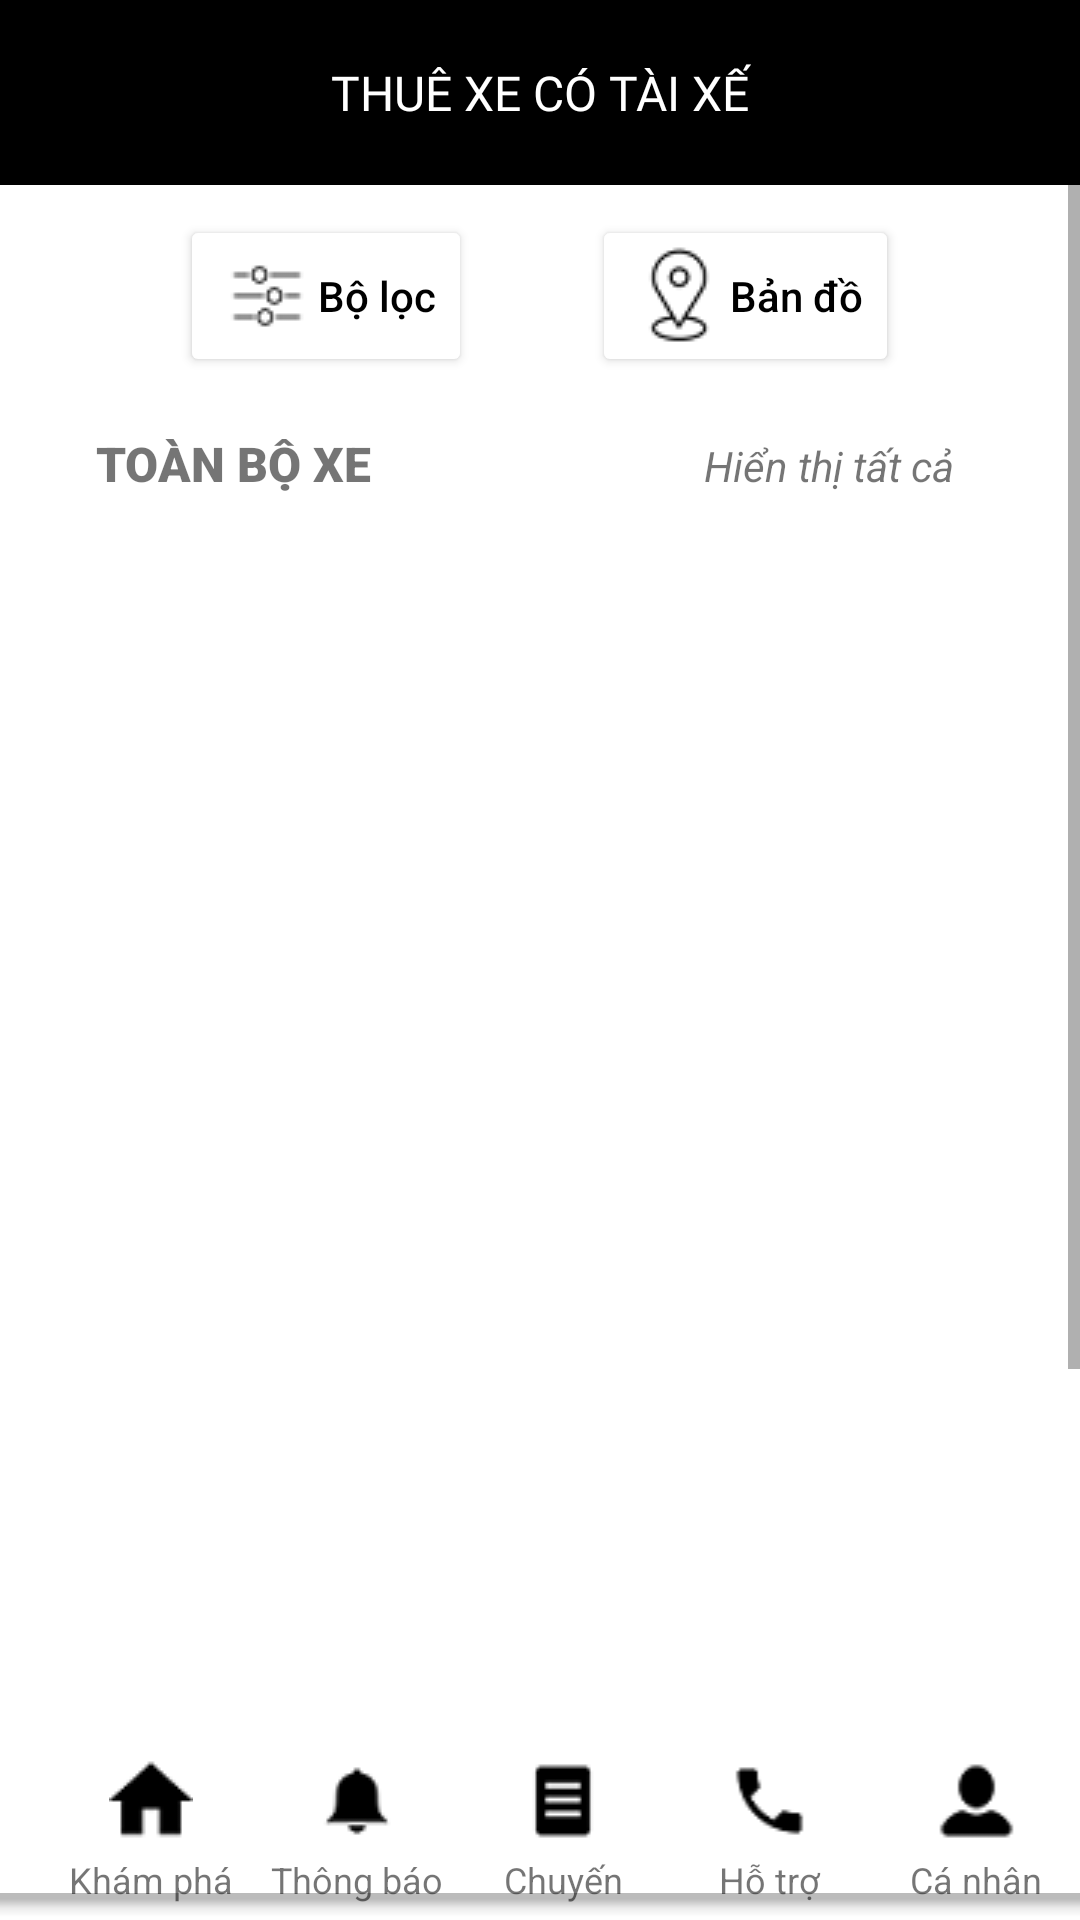

Reconstruct the res/layout file that produces this screen, plus the resources it refers to.
<!-- AndroidManifest.xml: application theme Theme.AppThueXe -->
<!-- res/layout/activity_thue_xe_co_tai_xe.xml -->
<?xml version="1.0" encoding="utf-8"?>
<androidx.constraintlayout.widget.ConstraintLayout xmlns:android="http://schemas.android.com/apk/res/android"
    xmlns:app="http://schemas.android.com/apk/res-auto"
    xmlns:tools="http://schemas.android.com/tools"
    android:layout_width="match_parent"
    android:layout_height="match_parent"
    android:orientation="vertical"
    tools:context=".ThueXeCoTaiXeActivity">

    <ScrollView
        android:id="@+id/scrollView2"
        android:layout_width="match_parent"
        android:layout_height="match_parent"
        android:layout_marginBottom="65dp"
        app:layout_constraintBottom_toBottomOf="parent"
        app:layout_constraintEnd_toEndOf="parent"
        app:layout_constraintStart_toStartOf="parent"
        app:layout_constraintTop_toTopOf="parent">

        <LinearLayout
            android:layout_width="match_parent"
            android:layout_height="match_parent"
            android:orientation="vertical">

            <androidx.constraintlayout.widget.ConstraintLayout
                android:layout_width="match_parent"
                android:layout_height="wrap_content">
                <LinearLayout
                    android:layout_width="match_parent"
                    android:layout_height="match_parent"
                    android:orientation="vertical">
                    <LinearLayout
                        android:layout_width="match_parent"
                        android:layout_height="wrap_content"
                        android:background="@color/black">

                        <TextView
                            android:layout_width="360dp"
                            android:layout_height="wrap_content"
                            android:text="THUÊ XE CÓ TÀI XẾ"
                            android:gravity="center"
                            android:padding="20dp"
                            android:textColor="@color/white"
                            android:textSize="16sp"
                            android:fontFamily="@font/adamina"/>

                        <ImageView
                            android:id="@+id/imgSearchXeCoTaiXe"
                            android:layout_width="40dp"
                            android:layout_height="30dp"
                            android:layout_gravity="center"
                            android:src="@drawable/search_xe" />

                    </LinearLayout>

                    <LinearLayout
                        android:layout_width="match_parent"
                        android:layout_height="wrap_content"
                        android:orientation="horizontal"
                        android:padding="10dp">

                        <Button
                            android:id="@+id/btnBoLoc_CoTaiXe"
                            android:layout_width="wrap_content"
                            android:layout_height="wrap_content"
                            android:layout_marginLeft="50dp"
                            android:layout_marginRight="20dp"
                            android:backgroundTint="@color/white"
                            android:drawableLeft="@drawable/filter"
                            android:text="Bộ lọc"
                            android:textAllCaps="false"
                            android:textColor="@color/black" />

                        <Button
                            android:id="@+id/btnBanDo_CoTaiXe"
                            android:layout_width="wrap_content"
                            android:layout_height="wrap_content"
                            android:layout_marginLeft="20dp"
                            android:backgroundTint="@color/white"
                            android:drawableLeft="@drawable/map"
                            android:text="Bản đồ"
                            android:textAllCaps="false"
                            android:textColor="@color/black" />
                    </LinearLayout>


                </LinearLayout>
            </androidx.constraintlayout.widget.ConstraintLayout>

            <LinearLayout
                android:layout_width="match_parent"
                android:layout_height="match_parent"
                android:layout_marginStart="32dp"
                android:layout_marginEnd="32dp">

                <TextView
                    android:id="@+id/textView6"
                    android:layout_width="wrap_content"
                    android:layout_height="wrap_content"
                    android:layout_weight="1"
                    android:fontFamily="sans-serif-black"
                    android:text="TOÀN BỘ XE"
                    android:textSize="16sp"
                    android:textStyle="bold" />

                <TextView
                    android:id="@+id/txtHienThiTatCa_CoTaiXe"
                    android:layout_width="wrap_content"
                    android:layout_height="wrap_content"
                    android:text="Hiển thị tất cả"
                    android:textSize="14sp"
                    android:textStyle="italic"
                    android:padding="10dp" />
            </LinearLayout>


            <ListView
                android:id="@+id/lvToanBoXeCoTaiXe"
                android:layout_width="match_parent"
                android:layout_height="550dp" />


        </LinearLayout>
    </ScrollView>

    <androidx.coordinatorlayout.widget.CoordinatorLayout
        android:id="@+id/coordinatorLayout"
        android:layout_width="match_parent"
        android:layout_height="65dp"
        app:layout_constraintBottom_toBottomOf="parent"
        app:layout_constraintEnd_toEndOf="parent"
        app:layout_constraintStart_toStartOf="parent">

        <com.google.android.material.bottomappbar.BottomAppBar
            android:layout_width="match_parent"
            android:layout_height="wrap_content"
            android:gravity="bottom">

            <LinearLayout
                android:layout_width="match_parent"
                android:layout_height="wrap_content">

                <LinearLayout
                    android:layout_width="0dp"
                    android:layout_height="match_parent"
                    android:layout_weight="1"
                    android:orientation="vertical">

                    <ImageView
                        android:id="@+id/ic_khampha_tulai"
                        android:layout_width="match_parent"
                        android:layout_height="wrap_content"
                        android:layout_weight="1"
                        app:srcCompat="@drawable/btn_8" />

                    <TextView
                        android:id="@+id/txtkhampha"
                        android:layout_width="match_parent"
                        android:layout_height="wrap_content"
                        android:layout_marginTop="4dp"
                        android:text="Khám phá"
                        android:textAlignment="center"
                        android:textSize="12sp" />
                </LinearLayout>

                <LinearLayout
                    android:layout_width="0dp"
                    android:layout_height="match_parent"
                    android:layout_weight="1"
                    android:orientation="vertical">

                    <ImageView
                        android:id="@+id/ic_thongbao_tulai"
                        android:layout_width="match_parent"
                        android:layout_height="wrap_content"
                        android:layout_weight="1"
                        app:srcCompat="@drawable/btn_6" />

                    <TextView
                        android:id="@+id/txtthongbao"
                        android:layout_width="match_parent"
                        android:layout_height="wrap_content"
                        android:layout_marginTop="4dp"
                        android:text="Thông báo"
                        android:textAlignment="center"
                        android:textSize="12sp" />
                </LinearLayout>

                <LinearLayout
                    android:layout_width="0dp"
                    android:layout_height="match_parent"
                    android:layout_weight="1"
                    android:orientation="vertical">

                    <ImageView
                        android:id="@+id/ic_chuyen_tulai"
                        android:layout_width="match_parent"
                        android:layout_height="wrap_content"
                        android:layout_weight="1"
                        app:srcCompat="@drawable/btn_9" />

                    <TextView
                        android:id="@+id/txtchuyen"
                        android:layout_width="match_parent"
                        android:layout_height="wrap_content"
                        android:layout_marginTop="4dp"
                        android:text="Chuyến"
                        android:textAlignment="center"
                        android:textSize="12sp" />
                </LinearLayout>

                <LinearLayout
                    android:layout_width="0dp"
                    android:layout_height="match_parent"
                    android:layout_weight="1"
                    android:orientation="vertical">

                    <ImageView
                        android:id="@+id/ic_hotro_tulai"
                        android:layout_width="match_parent"
                        android:layout_height="wrap_content"
                        android:layout_weight="1"
                        app:srcCompat="@drawable/btn_7" />

                    <TextView
                        android:id="@+id/txthotro"
                        android:layout_width="match_parent"
                        android:layout_height="wrap_content"
                        android:layout_marginTop="4dp"
                        android:text="Hỗ trợ"
                        android:textAlignment="center"
                        android:textSize="12sp" />
                </LinearLayout>

                <LinearLayout
                    android:layout_width="0dp"
                    android:layout_height="match_parent"
                    android:layout_weight="1"
                    android:orientation="vertical">

                    <ImageView
                        android:id="@+id/ic_canhan_tulai"
                        android:layout_width="match_parent"
                        android:layout_height="wrap_content"
                        android:layout_weight="1"
                        app:srcCompat="@drawable/btn_10" />

                    <TextView
                        android:id="@+id/txtcanhan"
                        android:layout_width="match_parent"
                        android:layout_height="wrap_content"
                        android:layout_marginTop="4dp"
                        android:text="Cá nhân"
                        android:textAlignment="center"
                        android:textSize="12sp" />
                </LinearLayout>
            </LinearLayout>
        </com.google.android.material.bottomappbar.BottomAppBar>
    </androidx.coordinatorlayout.widget.CoordinatorLayout>


</androidx.constraintlayout.widget.ConstraintLayout>
<!-- resources referenced by this layout -->
<resources>
  <color name="black">#FF000000</color>
  <color name="white">#FFFFFFFF</color>
  <!-- drawable btn_10: png bitmap (drawable-mdpi, 618 bytes) -->
  <!-- drawable btn_6: png bitmap (drawable-mdpi, 611 bytes) -->
  <!-- drawable btn_7: png bitmap (drawable-mdpi, 585 bytes) -->
  <!-- drawable btn_8: png bitmap (drawable-mdpi, 616 bytes) -->
  <!-- drawable btn_9: png bitmap (drawable-mdpi, 550 bytes) -->
  <!-- drawable filter: png bitmap (drawable-mdpi, 727 bytes) -->
  <!-- drawable map: png bitmap (drawable-mdpi, 1197 bytes) -->
  <!-- drawable search_xe: png bitmap (drawable-mdpi, 1244 bytes) -->
  <style name="Theme.AppThueXe" parent="Theme.MaterialComponents.DayNight.NoActionBar">
          
          <item name="colorPrimary">@color/purple_500</item>
          <item name="colorPrimaryVariant">@color/purple_700</item>
          <item name="colorOnPrimary">@color/white</item>
          
          <item name="colorSecondary">@color/teal_200</item>
          <item name="colorSecondaryVariant">@color/teal_700</item>
          <item name="colorOnSecondary">@color/black</item>
          
          <item name="android:statusBarColor" tools:targetApi="l">?attr/colorPrimaryVariant</item>
          
      </style>
  <color name="purple_500">#FF6200EE</color>
  <color name="purple_700">#FF3700B3</color>
  <color name="teal_200">#FF03DAC5</color>
  <color name="teal_700">#FF018786</color>
</resources>
